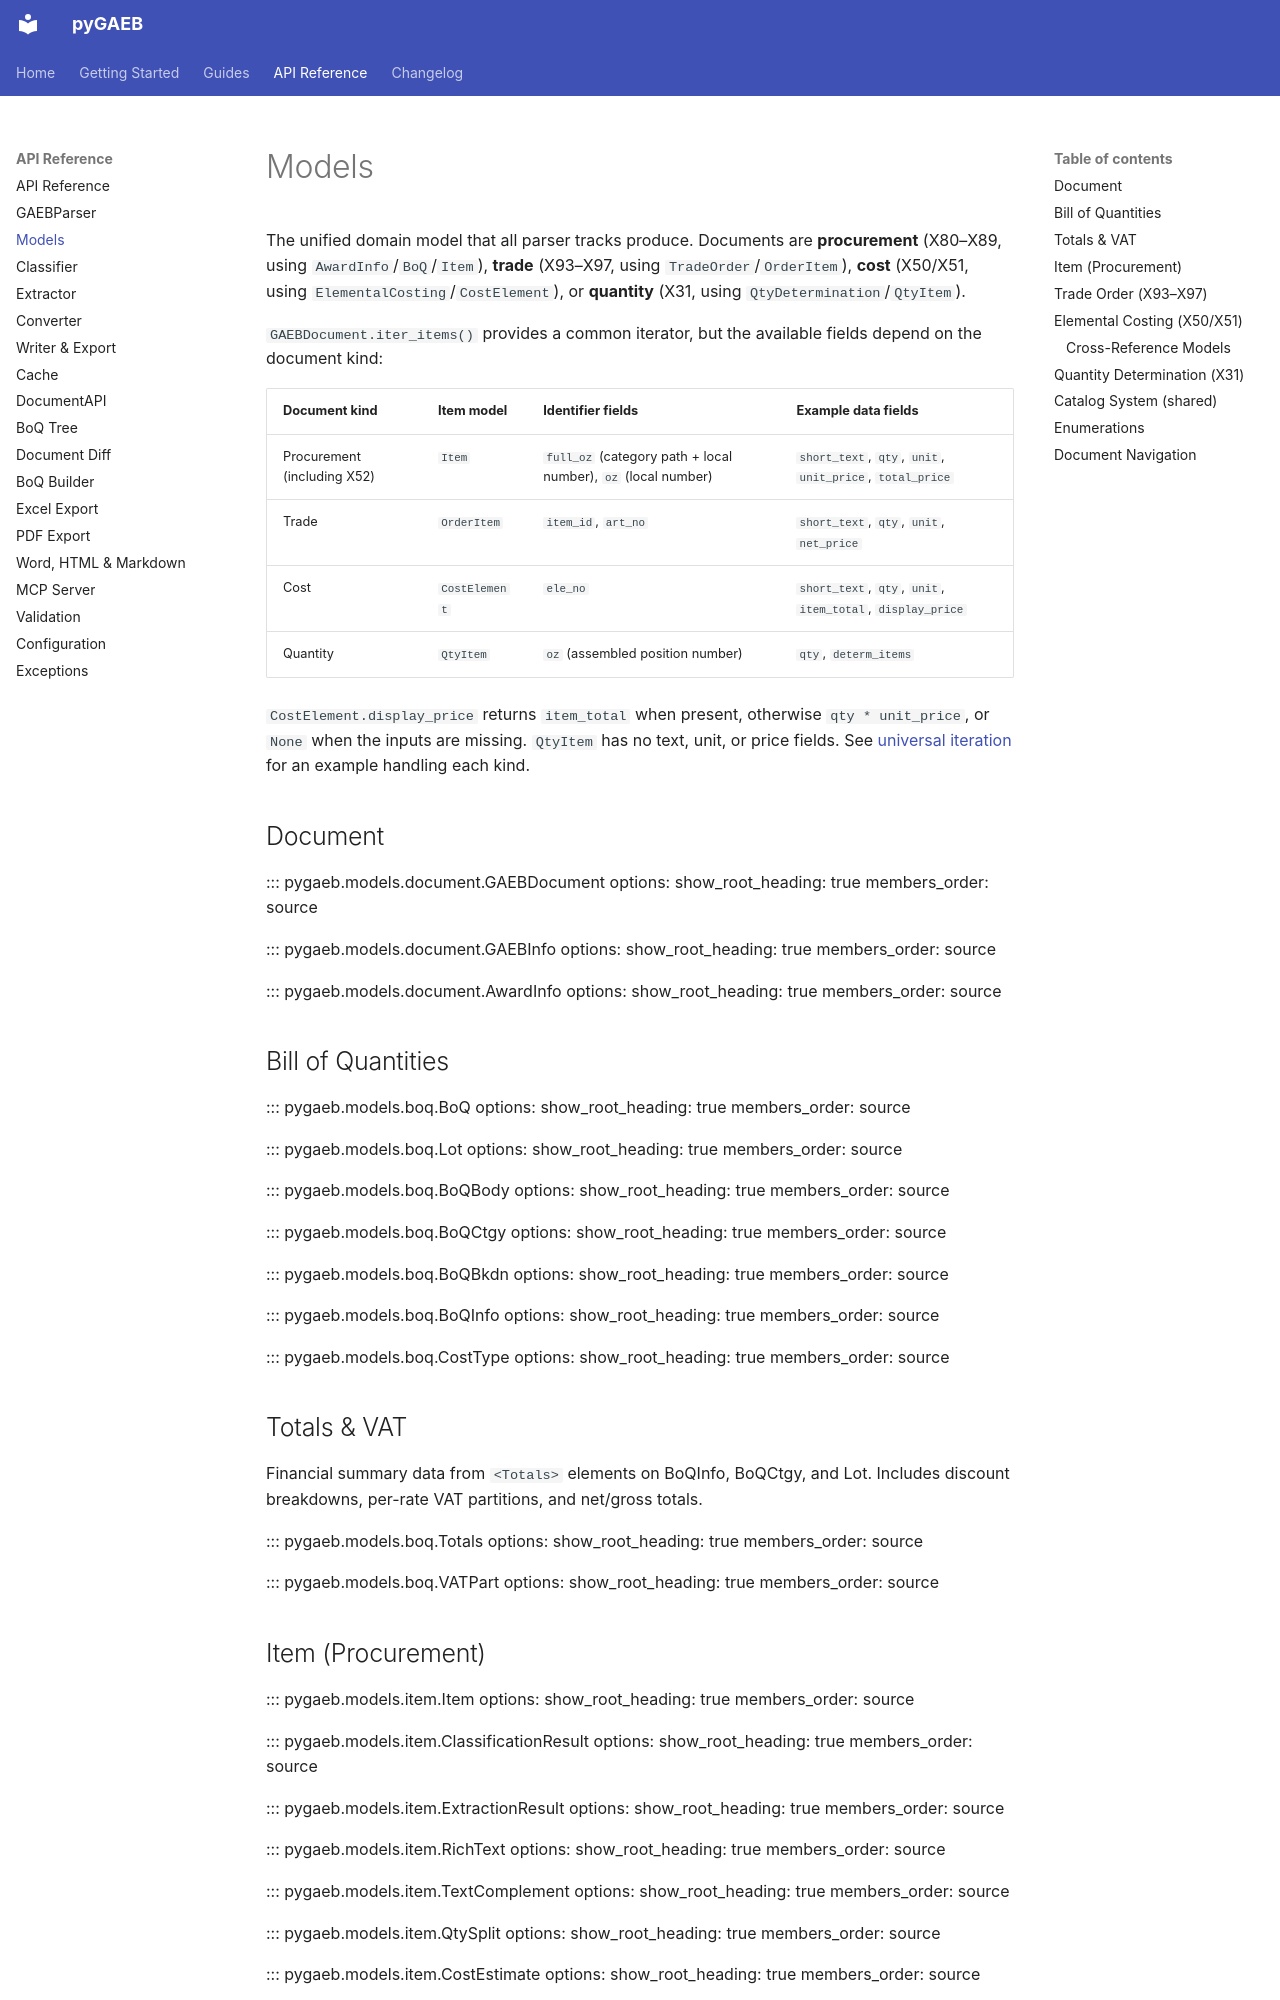

repository: frameIQ/pygaeb · page: reference/models/index.html · generator: mkdocs

# Models

The unified domain model that all parser tracks produce. Documents are **procurement** (X80–X89, using `AwardInfo`/`BoQ`/`Item`), **trade** (X93–X97, using `TradeOrder`/`OrderItem`), **cost** (X50/X51, using `ElementalCosting`/`CostElement`), or **quantity** (X31, using `QtyDetermination`/`QtyItem`).

`GAEBDocument.iter_items()` provides a common iterator, but the available fields depend on the document kind:

| Document kind | Item model | Identifier fields | Example data fields |
| --- | --- | --- | --- |
| Procurement (including X52) | `Item` | `full_oz` (category path + local number), `oz` (local number) | `short_text`, `qty`, `unit`, `unit_price`, `total_price` |
| Trade | `OrderItem` | `item_id`, `art_no` | `short_text`, `qty`, `unit`, `net_price` |
| Cost | `CostElement` | `ele_no` | `short_text`, `qty`, `unit`, `item_total`, `display_price` |
| Quantity | `QtyItem` | `oz` (assembled position number) | `qty`, `determ_items` |

`CostElement.display_price` returns `item_total` when present, otherwise `qty * unit_price`, or `None` when the inputs are missing. `QtyItem` has no text, unit, or price fields. See [universal iteration](../guides/parsing.md#universal-iteration) for an example handling each kind.

## Document

::: pygaeb.models.document.GAEBDocument
    options:
      show_root_heading: true
      members_order: source

::: pygaeb.models.document.GAEBInfo
    options:
      show_root_heading: true
      members_order: source

::: pygaeb.models.document.AwardInfo
    options:
      show_root_heading: true
      members_order: source

## Bill of Quantities

::: pygaeb.models.boq.BoQ
    options:
      show_root_heading: true
      members_order: source

::: pygaeb.models.boq.Lot
    options:
      show_root_heading: true
      members_order: source

::: pygaeb.models.boq.BoQBody
    options:
      show_root_heading: true
      members_order: source

::: pygaeb.models.boq.BoQCtgy
    options:
      show_root_heading: true
      members_order: source

::: pygaeb.models.boq.BoQBkdn
    options:
      show_root_heading: true
      members_order: source

::: pygaeb.models.boq.BoQInfo
    options:
      show_root_heading: true
      members_order: source

::: pygaeb.models.boq.CostType
    options:
      show_root_heading: true
      members_order: source

## Totals & VAT

Financial summary data from `<Totals>` elements on BoQInfo, BoQCtgy, and Lot. Includes discount breakdowns, per-rate VAT partitions, and net/gross totals.

::: pygaeb.models.boq.Totals
    options:
      show_root_heading: true
      members_order: source

::: pygaeb.models.boq.VATPart
    options:
      show_root_heading: true
      members_order: source
